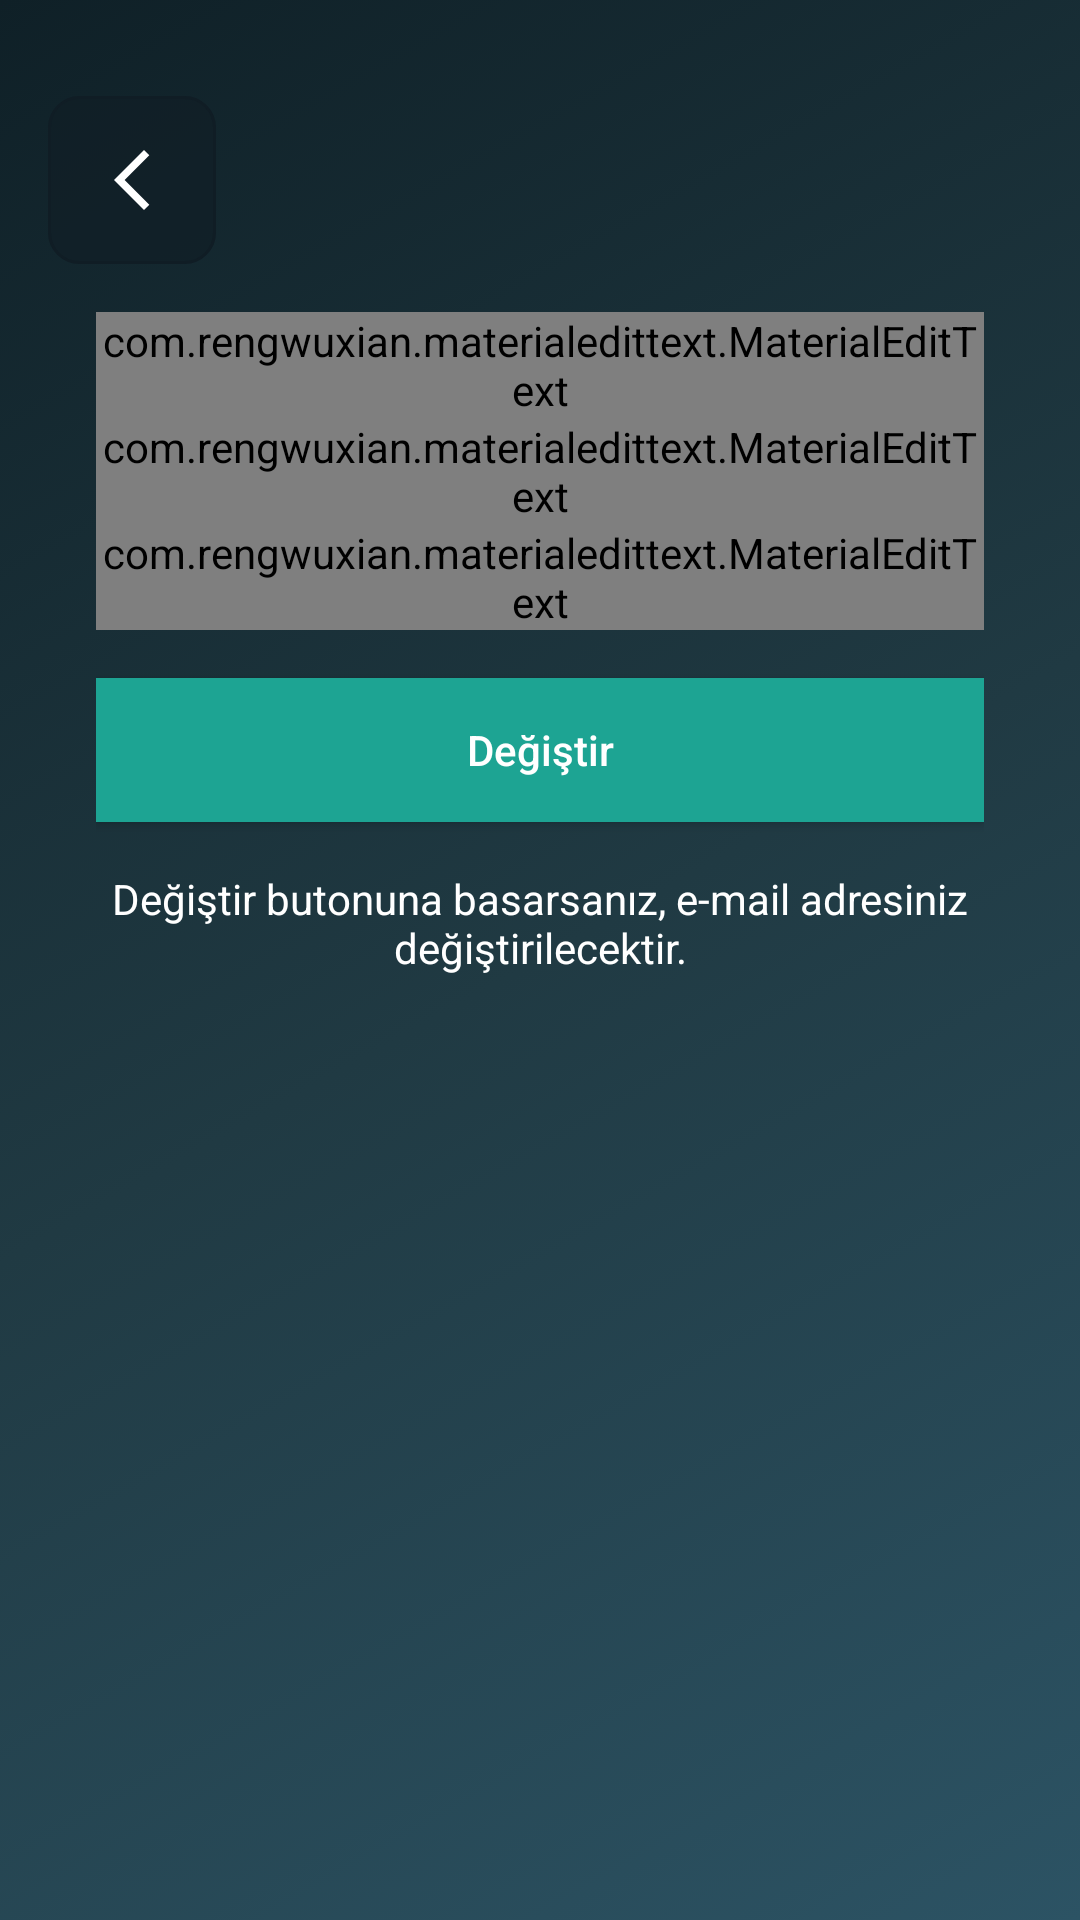

Android layout source for this screen:
<!-- AndroidManifest.xml: application theme AppTheme -->
<!-- res/layout/activity_change_e_mail.xml -->
<?xml version="1.0" encoding="utf-8"?>
<LinearLayout
    xmlns:android="http://schemas.android.com/apk/res/android"
    xmlns:app="http://schemas.android.com/apk/res-auto"
    xmlns:tools="http://schemas.android.com/tools"
    android:layout_width="match_parent"
    android:layout_height="match_parent"
    android:orientation="vertical"
    android:padding="16dp"
    android:background="@drawable/gradient_background"
    tools:context=".Activities.ChangeEMailActivity">

    <ImageButton
        android:id="@+id/resetemailback"
        android:layout_width="wrap_content"
        android:layout_height="wrap_content"
        android:layout_marginTop="16dp"
        android:src="@drawable/ic_back"
        android:padding="16dp"
        android:background="@drawable/usercard_button_design" />

    <LinearLayout
        android:layout_width="match_parent"
        android:layout_height="wrap_content"
        android:orientation="vertical"
        android:padding="16dp">

        <com.rengwuxian.materialedittext.MaterialEditText
            android:layout_width="match_parent"
            android:layout_height="wrap_content"
            android:id="@+id/resetemail_email"
            android:inputType="textEmailAddress"
            app:met_floatingLabel="normal"
            android:textColorHint="@color/beyaz"
            android:textColor="@color/beyaz"
            app:met_baseColor="@color/beyaz"
            android:hint="E-Mail"/>

        <com.rengwuxian.materialedittext.MaterialEditText
            android:layout_width="match_parent"
            android:layout_height="wrap_content"
            android:id="@+id/resetemail_sifre"
            android:inputType="textPassword"
            app:met_floatingLabel="normal"
            android:textColorHint="@color/beyaz"
            android:textColor="@color/beyaz"
            app:met_baseColor="@color/beyaz"
            android:hint="Şifre"/>

        <com.rengwuxian.materialedittext.MaterialEditText
            android:layout_width="match_parent"
            android:layout_height="wrap_content"
            android:id="@+id/resetemail_yeniemail"
            android:inputType="textEmailAddress"
            app:met_floatingLabel="normal"
            android:textColorHint="@color/beyaz"
            android:textColor="@color/beyaz"
            app:met_baseColor="@color/beyaz"
            android:hint="Yeni E-Mail Adresiniz"/>

        <Button
            android:layout_width="match_parent"
            android:layout_height="wrap_content"
            android:text="Değiştir"
            android:id="@+id/btn_reset_email"
            android:textColor="@android:color/white"
            android:background="@color/yesilton"
            android:textAllCaps="false"
            android:layout_marginTop="16dp"/>

        <TextView
            android:layout_width="wrap_content"
            android:layout_height="wrap_content"
            android:gravity="center"
            android:layout_marginTop="16dp"
            android:textColor="@android:color/white"
            android:text="Değiştir butonuna basarsanız, e-mail adresiniz değiştirilecektir."/>

    </LinearLayout>

</LinearLayout>
<!-- resources referenced by this layout -->
<resources>
  <color name="beyaz">#ffffff</color>
  <color name="yesilton">#1da493</color>
  <!-- drawable gradient_background (drawable) -->
  <?xml version="1.0" encoding="UTF-8"?>
  <selector xmlns:android="http://schemas.android.com/apk/res/android">
      <item>
          <shape>
              <gradient
                  android:startColor="#2C5364"
                  android:centerColor="#203A43"
                  android:endColor="#0F2027"
                  android:angle="135"/>
          </shape>
      </item>
  </selector>
  <!-- drawable ic_back (drawable) -->
  <vector android:height="24dp" android:tint="#fff"
      android:viewportHeight="24" android:viewportWidth="24"
      android:width="24dp" xmlns:android="http://schemas.android.com/apk/res/android">
      <path android:fillColor="#fff" android:pathData="M17.77,3.77l-1.77,-1.77l-10,10l10,10l1.77,-1.77l-8.23,-8.23z"/>
  </vector>
  <!-- drawable usercard_button_design (drawable-xhdpi) -->
  <?xml version="1.0" encoding="utf-8"?>
  <selector xmlns:android="http://schemas.android.com/apk/res/android">
      <item android:drawable="@drawable/usercard_button_click" android:state_pressed="true" />
      <item android:drawable="@drawable/usercard_button_click" android:state_enabled="false"/>
      <item android:drawable="@drawable/usercard_button"/>
  </selector>
  <style name="AppTheme" parent="Theme.AppCompat.Light.NoActionBar">
          
          <item name="colorPrimary">@color/colorPrimary</item>
          <item name="colorPrimaryDark">@color/colorPrimaryDark</item>
          <item name="colorAccent">@color/colorAccent</item>
          <item name="android:navigationBarColor" tools:targetApi="lollipop">@color/hafifsiyahton</item>
      </style>
  <!-- drawable usercard_button_click (drawable-xhdpi) -->
  <?xml version="1.0" encoding="utf-8"?>
  <shape xmlns:android="http://schemas.android.com/apk/res/android">
      
      <solid android:color="@color/login_form_light" />
      <corners android:radius="10dp" />
      <stroke
          android:width="1dp"
          android:color="@color/griton" />
  
  </shape>
  <!-- drawable usercard_button (drawable-xhdpi) -->
  <?xml version="1.0" encoding="utf-8"?>
  <shape xmlns:android="http://schemas.android.com/apk/res/android">
      
      <solid android:color="@color/saydammaviton" />
      <corners android:radius="10dp" />
      <stroke
          android:width="1dp"
          android:color="@color/colorPrimaryDark" />
  </shape>
  <color name="colorPrimary">#3eaeae</color>
  <color name="colorPrimaryDark">#101d25</color>
  <color name="colorAccent">#226e6e</color>
  <color name="hafifsiyahton">#232d36</color>
  <color name="login_form_light">#1affffff</color>
  <color name="griton">#9aa1a9</color>
  <color name="saydammaviton">#a1101d25</color>
</resources>
